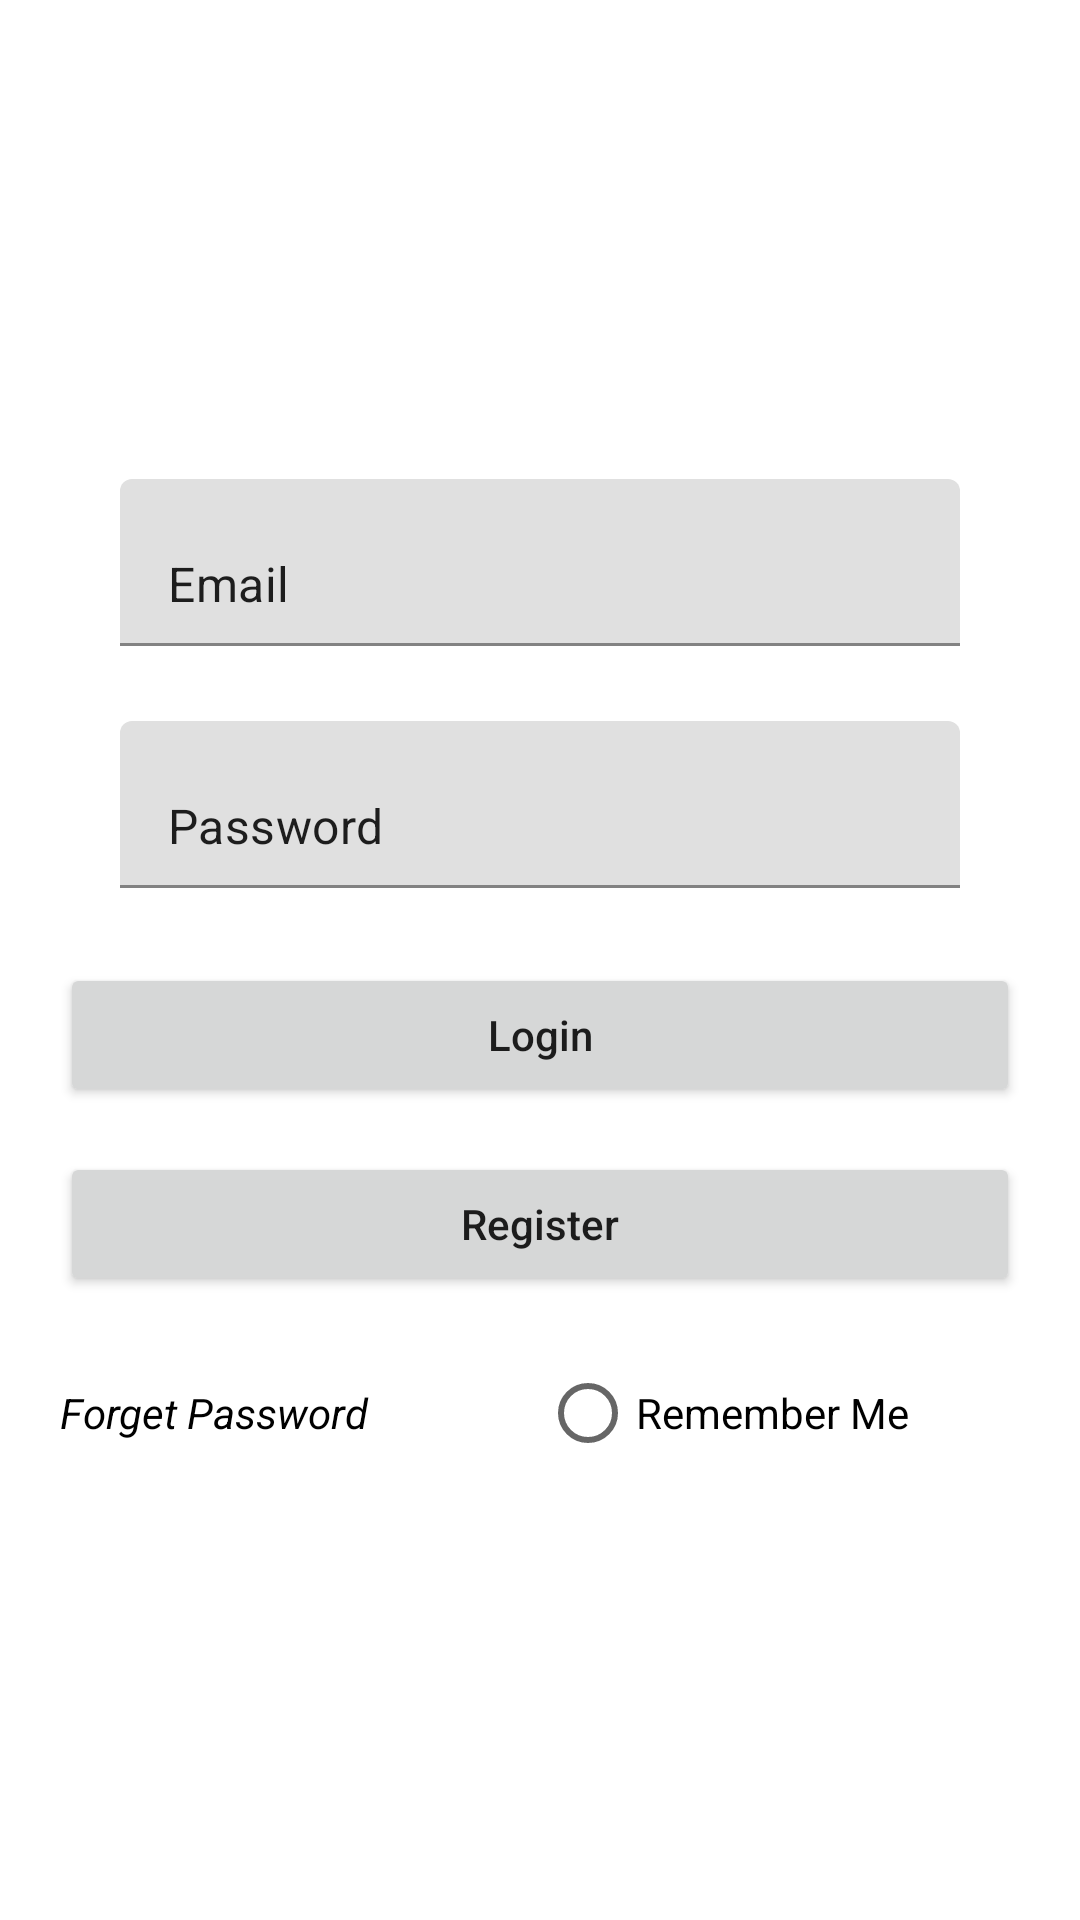

Android layout source for this screen:
<!-- AndroidManifest.xml: application theme Theme.KotlinApk -->
<!-- res/layout/activity_login.xml -->
<?xml version="1.0" encoding="utf-8"?>
<RelativeLayout
    xmlns:android="http://schemas.android.com/apk/res/android"
    xmlns:app="http://schemas.android.com/apk/res-auto"
    xmlns:tools="http://schemas.android.com/tools"
    android:layout_width="match_parent"
    android:layout_height="match_parent"
    android:orientation="vertical"
    android:gravity="center"
    tools:context=".LoginActivity">

    <ProgressBar
        android:id="@+id/progress"
        android:layout_width="wrap_content"
        android:layout_height="wrap_content"
        android:minHeight="50dp"
        android:indeterminate="true"
        android:indeterminateTintMode="src_atop"
        android:indeterminateTint="#EA1150"
        android:translationZ="2dp"
        android:visibility="gone"
        android:layout_centerInParent="true"
        android:minWidth="50dp"/>

    <LinearLayout
        android:layout_width="match_parent"
        android:layout_height="match_parent"
        android:orientation="vertical"
        android:gravity="center">

        <com.google.android.material.textfield.TextInputLayout
            android:layout_width="match_parent"
            android:layout_height="wrap_content"
            android:layout_marginHorizontal="20dp"
            android:layout_marginVertical="5dp">

            <com.google.android.material.textfield.TextInputEditText
                android:id="@+id/edt_email"
                android:layout_width="match_parent"
                android:layout_height="wrap_content"
                android:layout_marginHorizontal="20dp"
                android:layout_marginVertical="10dp"
                android:drawableLeft="@drawable/ic_mail"
                android:text="Email"/>
        </com.google.android.material.textfield.TextInputLayout>

        <com.google.android.material.textfield.TextInputLayout
            android:layout_width="match_parent"
            android:layout_height="wrap_content"
            android:layout_marginHorizontal="20dp"
            android:layout_marginVertical="5dp">

            <com.google.android.material.textfield.TextInputEditText
                android:id="@+id/edt_password"
                android:layout_width="match_parent"
                android:layout_height="wrap_content"
                android:layout_marginHorizontal="20dp"
                android:layout_marginVertical="5dp"
                android:drawableLeft="@drawable/ic_lock"
                android:text="Password"/>
        </com.google.android.material.textfield.TextInputLayout>

        <Button
            android:id="@+id/btn_login"
            android:layout_width="match_parent"
            android:layout_height="wrap_content"
            android:layout_marginHorizontal="20dp"
            android:layout_marginTop="15dp"
            android:textAllCaps="false"
            android:text="Login"/>
        <Button
            android:id="@+id/btn_register"
            android:layout_width="match_parent"
            android:layout_height="wrap_content"
            android:layout_marginHorizontal="20dp"
            android:layout_marginTop="15dp"
            android:textAllCaps="false"
            android:text="Register"/>


        <LinearLayout
            android:layout_width="match_parent"
            android:layout_height="wrap_content"
            android:layout_marginHorizontal="20dp"
            android:layout_marginTop="15dp"
            android:orientation="horizontal">
            <TextView
                android:id="@+id/forgot_password"
                android:layout_width="match_parent"
                android:layout_height="wrap_content"
                android:layout_weight="1"
                android:textColor="@color/black"
                android:textStyle="italic"
                android:text="Forget Password"/>
            <RadioButton
                android:id="@+id/rememberme"
                android:layout_width="match_parent"
                android:layout_height="wrap_content"
                android:layout_weight="1"
                android:text="Remember Me"/>
        </LinearLayout>
    </LinearLayout>
</RelativeLayout>
<!-- resources referenced by this layout -->
<resources>
  <style name="Theme.KotlinApk" parent="Theme.MaterialComponents.DayNight.DarkActionBar">
          
          <item name="colorPrimary">@color/purple_500</item>
          <item name="colorPrimaryVariant">@color/purple_700</item>
          <item name="colorOnPrimary">@color/white</item>
          
          <item name="colorSecondary">@color/teal_200</item>
          <item name="colorSecondaryVariant">@color/teal_700</item>
          <item name="colorOnSecondary">@color/black</item>
          
          <item name="android:statusBarColor" tools:targetApi="l">?attr/colorPrimaryVariant</item>
          
      </style>
  <!-- not gathered from this repository: default colours our renderer supplied (Android Studio template values) -->
  <color name="purple_500">#FF6200EE</color>
  <color name="purple_700">#FF3700B3</color>
  <color name="teal_200">#FF03DAC5</color>
  <color name="teal_700">#FF018786</color>
  <color name="black">#FF000000</color>
  <color name="white">#FFFFFFFF</color>
</resources>
